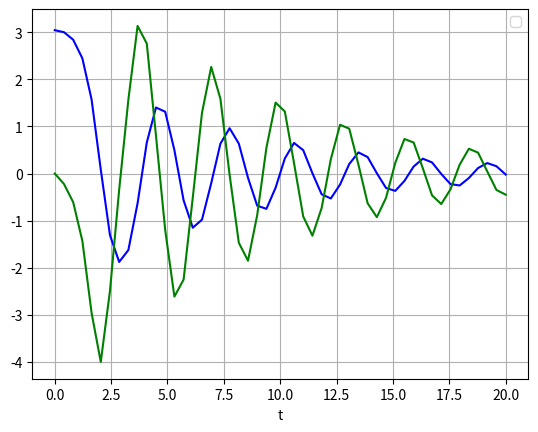

Source code (Python):
# https://de.wikipedia.org/wiki/Mathematisches_Pendel
# Python implementation: https://pythonmatplotlibtips.blogspot.com/2018/01/solve-animate-single-pendulum-odeint-artistanimation.html
# S.79 Bsp. 9.10: https://www.mathematik.tu-darmstadt.de/media/analysis/lehrmaterial_anapde/hallerd/DGLSkript1819.pdf
# BLush implements a dynamical system and samples from this her data (PendulumFn.m)

import numpy as np
import matplotlib.pyplot as plt
from scipy.integrate import odeint

def pendulum(y, t, b, c):
    theta, omega = y
    dydt = [omega, -b * omega - c * np.sin(theta)]
    return dydt

b, c = 0.25, 5.0
y0 = [np.pi - 0.1, 0.0]
t = np.linspace(0, 20, num=50)

y = odeint(pendulum, y0, t, args=(b, c))

plt.plot(t, y[:, 0], 'b')
plt.plot(t, y[:, 1], 'g')
plt.legend(loc='best')
plt.xlabel('t')
plt.grid()
plt.show()